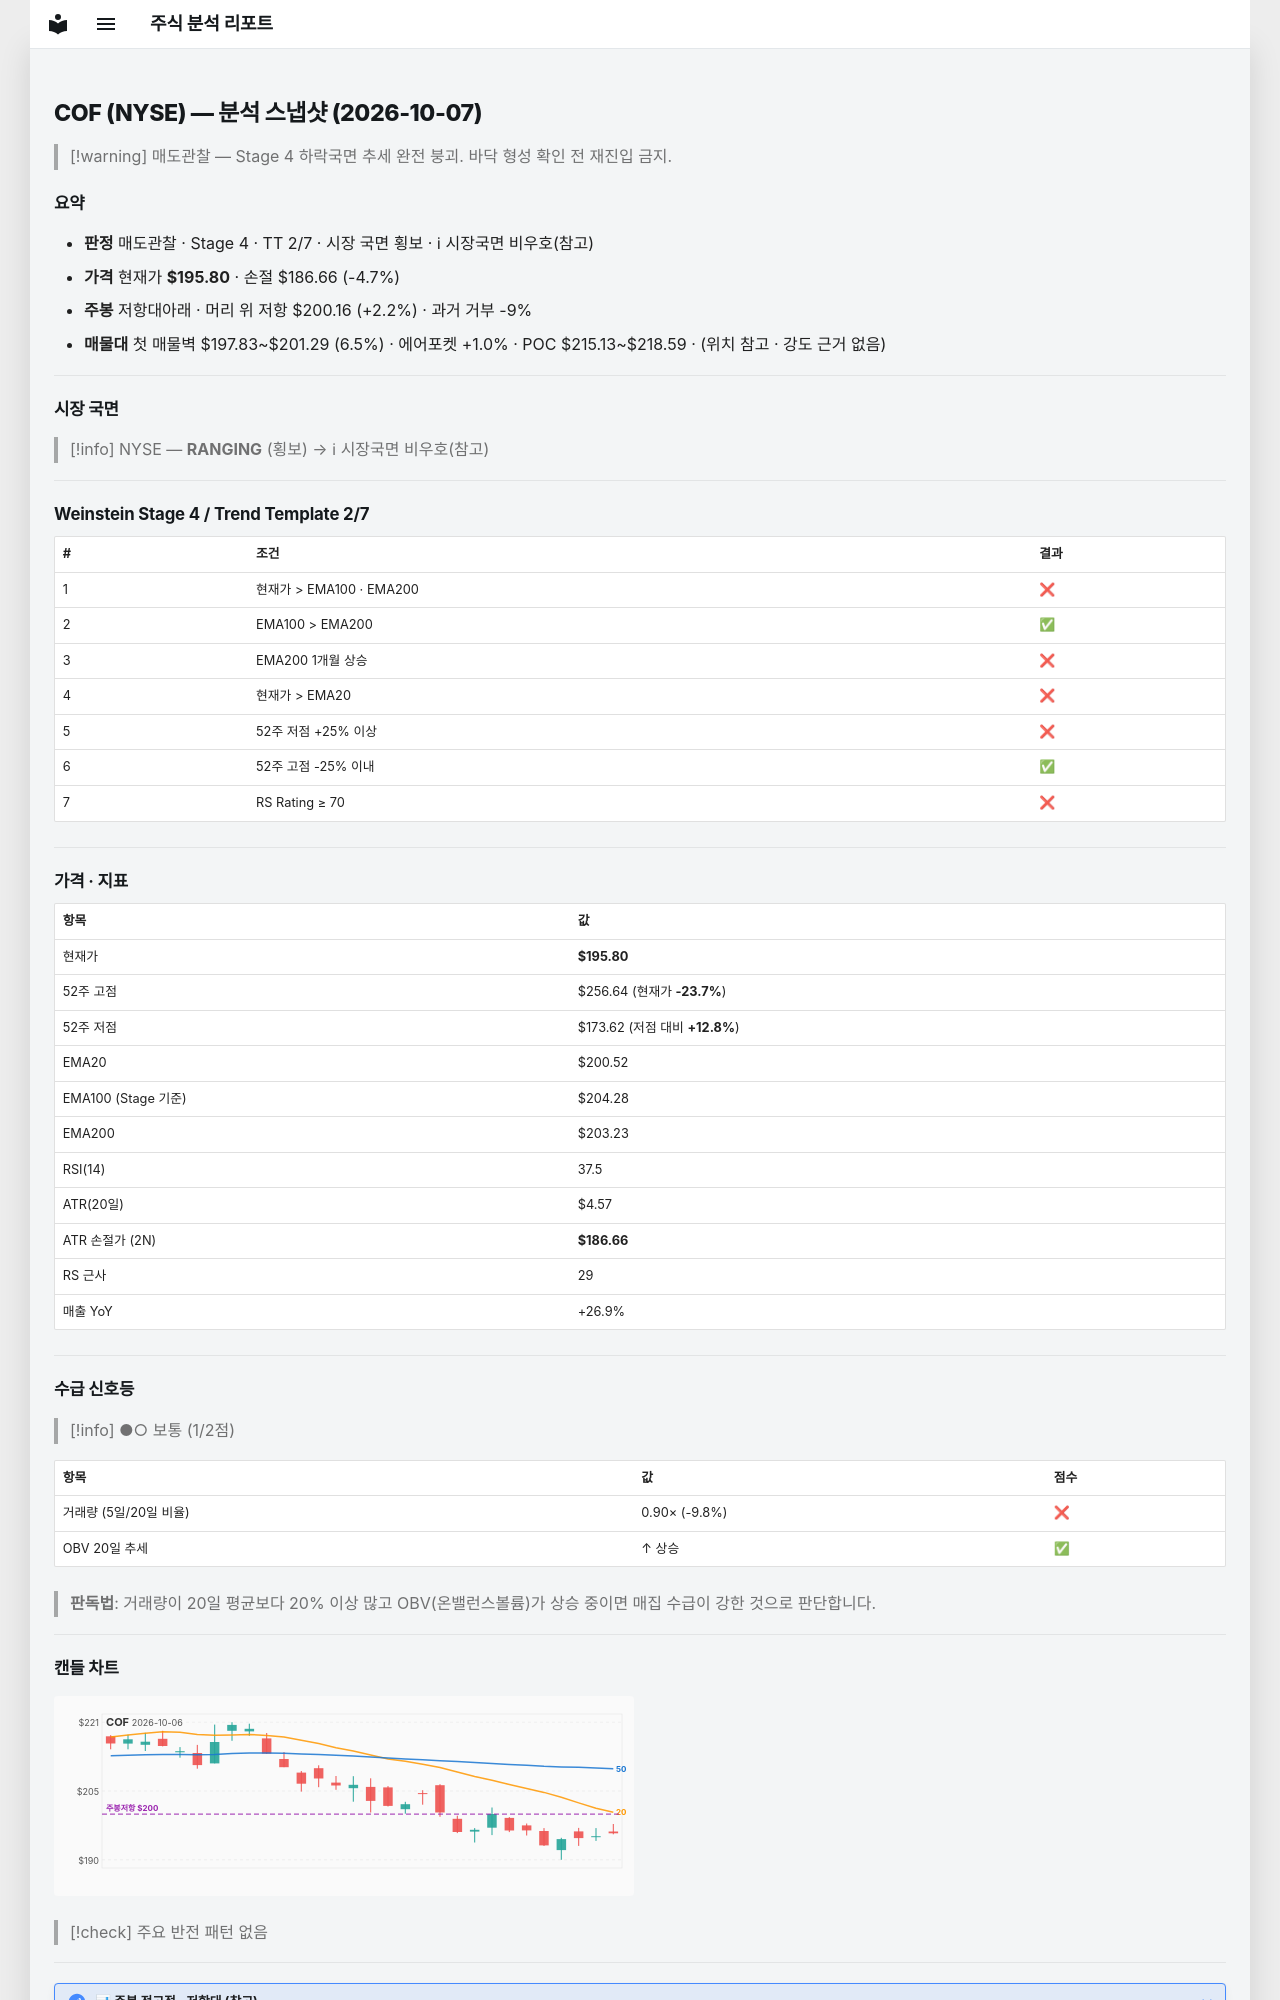

repository: soloandco/stock-reports · page: snapshots/COF-2026-10-07/index.html · generator: mkdocs

---
type: analysis-snapshot
title: COF 분석 스냅샷
ticker: COF
market: NYSE
created: 2026-10-07
updated: 2026-10-07
bar-date: 2026-10-06
verdict: 매도관찰
real-rr: 0.48
sma50-gap-pct: -2.4
weekly-position: 저항대아래
weekly-overhead-price: 200.16
weekly-overhead-pct: 2.2
stage: 4
trend-template-score: 2
tt-max: 7
ma-set: ema-20-100-200
price: 195.8000030517578
stop-price: 186.6595096331763
market-regime: RANGING
supply-demand-score: 1/2
supply-demand-label: 보통
status: tracking
tags:
  - stock-agent
  - watchlist
  - COF
  - analysis
related:
  - "[[analysis-template]]"
---

# COF (NYSE) — 분석 스냅샷 (2026-10-07)

> [!warning] 매도관찰 — Stage 4 하락국면
> 추세 완전 붕괴. 바닥 형성 확인 전 재진입 금지.

## 요약

- **판정** 매도관찰 · Stage 4 · TT 2/7 · 시장 국면 횡보 · ℹ 시장국면 비우호(참고)
- **가격** 현재가 **$195.80** · 손절 $186.66 (-4.7%)
- **주봉** 저항대아래 · 머리 위 저항 $200.16 (+2.2%) · 과거 거부 -9%
- **매물대** 첫 매물벽 $197.83~$201.29 (6.5%) · 에어포켓 +1.0% · POC $215.13~$218.59 · (위치 참고 · 강도 근거 없음)

---

## 시장 국면

> [!info] NYSE — **RANGING** (횡보) → ℹ 시장국면 비우호(참고)

---

## Weinstein Stage 4 / Trend Template 2/7

| # | 조건 | 결과 |
|---|------|------|
| 1 | 현재가 > EMA100 · EMA200 | ❌ |
| 2 | EMA100 > EMA200 | ✅ |
| 3 | EMA200 1개월 상승 | ❌ |
| 4 | 현재가 > EMA20 | ❌ |
| 5 | 52주 저점 +25% 이상 | ❌ |
| 6 | 52주 고점 -25% 이내 | ✅ |
| 7 | RS Rating ≥ 70 | ❌ |

---

## 가격 · 지표

| 항목 | 값 |
|------|---|
| 현재가 | **$195.80** |
| 52주 고점 | $256.64 (현재가 **-23.7%**) |
| 52주 저점 | $173.62 (저점 대비 **+12.8%**) |
| EMA20 | $200.52 |
| EMA100 (Stage 기준) | $204.28 |
| EMA200 | $203.23 |
| RSI(14) | 37.5 |
| ATR(20일) | $4.57 |
| ATR 손절가 (2N) | **$186.66** |
| RS 근사 | 29 |
| 매출 YoY | +26.9% |

---
## 수급 신호등

> [!info] ●○ 보통 (1/2점)

| 항목 | 값 | 점수 |
|------|------|------|
| 거래량 (5일/20일 비율) | 0.90× (-9.8%) | ❌ |
| OBV 20일 추세 | ↑ 상승 | ✅ |

> **판독법**: 거래량이 20일 평균보다 20% 이상 많고 OBV(온밸런스볼륨)가 상승 중이면 매집 수급이 강한 것으로 판단합니다.

---
